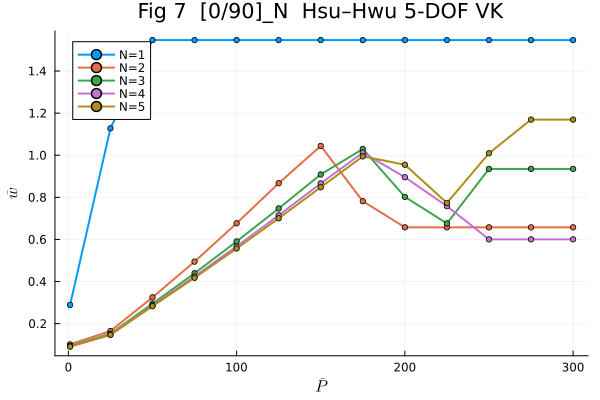

The data file committed next to this chart (first rows):
N, P, w_lin, w_nl
1, 1, 0.01479, 0.2888
1, 25, 0.3697, 1.128
1, 50, 0.7394, 1.547
1, 75, 1.109, 1.547
1, 100, 1.479, 1.547
1, 125, 1.849, 1.547
1, 150, 2.218, 1.547
1, 175, 2.588, 1.547
1, 200, 2.958, 1.547
1, 225, 3.327, 1.547
1, 250, 3.697, 1.547
1, 275, 4.067, 1.547
1, 300, 4.436, 1.547
2, 1, 0.006918, 0.1016
2, 25, 0.1729, 0.1648
2, 50, 0.3459, 0.3248
2, 75, 0.5188, 0.4946
2, 100, 0.6918, 0.6768
2, 125, 0.8647, 0.867
2, 150, 1.038, 1.044
2, 175, 1.211, 0.7817
2, 200, 1.384, 0.6574
2, 225, 1.556, 0.6574
2, 250, 1.729, 0.6574
2, 275, 1.902, 0.6574
2, 300, 2.075, 0.6574
3, 1, 0.00641, 0.09416
3, 25, 0.1603, 0.1523
3, 50, 0.3205, 0.2949
3, 75, 0.4808, 0.4394
3, 100, 0.641, 0.5906
3, 125, 0.8013, 0.7472
3, 150, 0.9616, 0.9088
3, 175, 1.122, 1.03
3, 200, 1.282, 0.8023
3, 225, 1.442, 0.6761
3, 250, 1.603, 0.9351
3, 275, 1.763, 0.9351
3, 300, 1.923, 0.9351
4, 1, 0.006256, 0.09192
4, 25, 0.1564, 0.1486
4, 50, 0.3128, 0.2864
4, 75, 0.4692, 0.4242
4, 100, 0.6256, 0.5671
4, 125, 0.782, 0.7144
4, 150, 0.9384, 0.866
4, 175, 1.095, 1.013
4, 200, 1.251, 0.8956
4, 225, 1.408, 0.7581
4, 250, 1.564, 0.6005
4, 275, 1.72, 0.6005
4, 300, 1.877, 0.6005
5, 1, 0.006188, 0.09093
5, 25, 0.1547, 0.1469
5, 50, 0.3094, 0.2827
5, 75, 0.4641, 0.4178
5, 100, 0.6188, 0.5571
5, 125, 0.7735, 0.7005
5, 150, 0.9282, 0.8479
5, 175, 1.083, 0.9946
... 5 more rows
